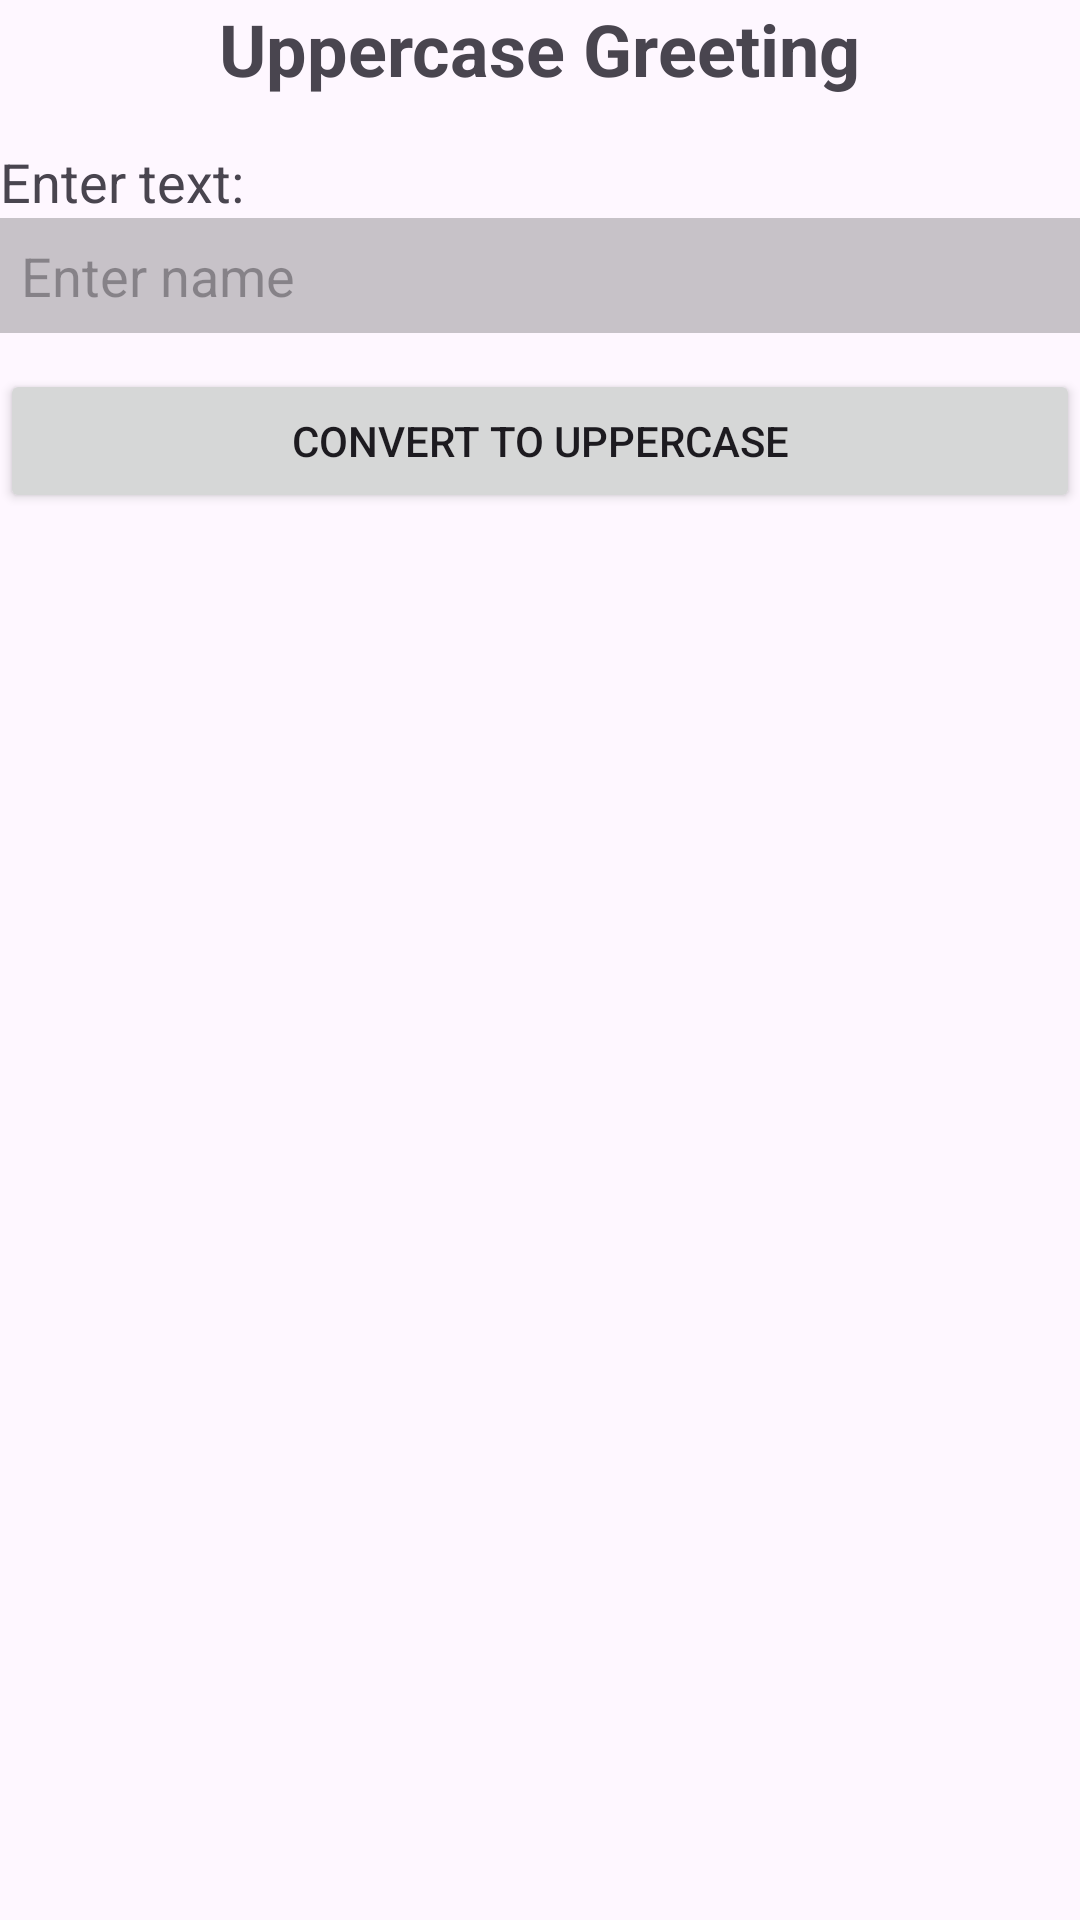

Write the Android layout XML for this screen, with the resource values it uses.
<!-- AndroidManifest.xml: application theme Theme.AndroidApps -->
<!-- res/layout/activity_uppercase_greeting.xml -->
<?xml version="1.0" encoding="utf-8"?>
<LinearLayout xmlns:android="http://schemas.android.com/apk/res/android"
    xmlns:app="http://schemas.android.com/apk/res-auto"
    xmlns:tools="http://schemas.android.com/tools"
    android:id="@+id/main"
    android:layout_width="match_parent"
    android:layout_height="match_parent"
    android:orientation="vertical"
    android:layout_margin="22dp"
    tools:context=".apps.GuessNumber">

    <TextView
        android:layout_width="wrap_content"
        android:layout_height="wrap_content"
        android:text="Uppercase Greeting"
        android:textSize="24sp"
        android:textStyle="bold"
        android:layout_gravity="center_horizontal"
        android:paddingBottom="16dp" />

    <TextView
        android:layout_width="wrap_content"
        android:layout_height="wrap_content"
        android:text="Enter text: "
        android:textSize="18sp"/>

    <EditText
        android:id="@+id/input_text"
        android:layout_width="match_parent"
        android:layout_height="wrap_content"
        android:background="@color/cardview_shadow_start_color"
        android:padding="7dp"
        android:hint="Enter name"/>

    <Button
        android:id="@+id/btn_uppercase"
        android:layout_width="match_parent"
        android:layout_height="wrap_content"
        android:text="Convert to Uppercase"
        android:layout_marginTop="12dp"/>

    <TextView
        android:id="@+id/show_uppercase"
        android:layout_width="wrap_content"
        android:layout_height="wrap_content"
        android:layout_marginTop="30dp"
        android:textSize="25sp"/>

</LinearLayout>
<!-- resources referenced by this layout -->
<resources>
  <style name="Theme.AndroidApps" parent="Base.Theme.AndroidApps" />
  <style name="Base.Theme.AndroidApps" parent="Theme.Material3.DayNight.NoActionBar">
          
          
      </style>
</resources>
